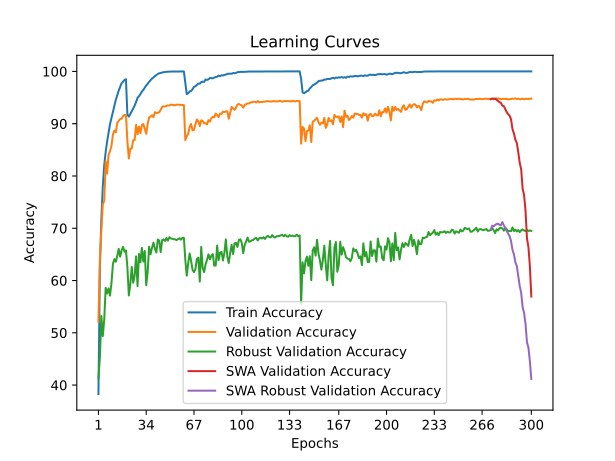

Values plotted in this chart, from the file beside it:
train_accuracy; train_loss; valid_accuracy; valid_loss; valid_accuracy_robust; valid_accuracy_swa; valid_accuracy_robust_swa
38,2960; 1,8522; 52,1000; 1,5779; 41,3034; 52,1000; 41,3034
62,5460; 1,3373; 63,9800; 1,3769; 45,3517; 63,9800; 45,3517
71,6360; 1,1598; 69,6200; 1,2366; 53,2207; 69,6200; 53,2207
77,9460; 1,0275; 74,6000; 1,1408; 49,3655; 74,6000; 49,3655
82,0900; 0,9420; 75,2100; 1,1368; 52,5103; 75,2100; 52,5103
84,5920; 0,8856; 82,8300; 0,9363; 58,6000; 82,8300; 58,6000
86,6200; 0,8377; 80,4600; 1,0487; 57,5172; 80,4600; 57,5172
88,2960; 0,8010; 84,0800; 0,9316; 58,4897; 84,0800; 58,4897
89,9420; 0,7649; 84,7600; 0,9202; 57,1241; 84,7600; 57,1241
91,1340; 0,7335; 85,7800; 0,8741; 59,5172; 85,7800; 59,5172
92,2040; 0,7080; 87,9100; 0,8042; 63,1655; 87,9100; 63,1655
93,4040; 0,6816; 88,6900; 0,7945; 64,0966; 88,6900; 64,0966
94,5640; 0,6592; 88,3700; 0,8234; 63,6000; 88,3700; 63,6000
95,4920; 0,6369; 90,1500; 0,7718; 64,7103; 90,1500; 64,7103
96,3400; 0,6178; 90,5600; 0,7548; 66,0552; 90,5600; 66,0552
97,0260; 0,6013; 90,8900; 0,7550; 64,5586; 90,8900; 64,5586
97,7460; 0,5880; 90,9500; 0,7471; 65,7793; 90,9500; 65,7793
98,0780; 0,5793; 91,4700; 0,7336; 66,4345; 91,4700; 66,4345
98,3680; 0,5727; 91,6700; 0,7283; 65,5103; 91,6700; 65,5103
98,5060; 0,5701; 91,6700; 0,7269; 65,7586; 91,6700; 65,7586
91,7220; 0,7162; 86,6300; 0,8373; 62,5448; 86,6300; 62,5448
91,3440; 0,7220; 83,3400; 0,9350; 57,1379; 83,3400; 57,1379
91,8420; 0,7119; 85,2200; 0,9092; 59,3034; 85,2200; 59,3034
92,3880; 0,6992; 85,2400; 0,8970; 62,5931; 85,2400; 62,5931
92,9360; 0,6857; 86,8300; 0,8458; 59,5724; 86,8300; 59,5724
93,4560; 0,6709; 86,8800; 0,8678; 60,9379; 86,8800; 60,9379
94,1380; 0,6572; 89,7500; 0,7837; 64,6207; 89,7500; 64,6207
94,9420; 0,6408; 87,9500; 0,8009; 58,9448; 87,9500; 58,9448
95,2520; 0,6321; 89,4300; 0,7749; 65,0828; 89,4300; 65,0828
95,6640; 0,6220; 88,1800; 0,8179; 63,4897; 88,1800; 63,4897
96,1340; 0,6119; 89,7800; 0,7625; 66,2414; 89,7800; 66,2414
96,4580; 0,6018; 89,9300; 0,7827; 63,6345; 89,9300; 63,6345
96,8720; 0,5938; 89,0000; 0,7877; 65,6483; 89,0000; 65,6483
97,3300; 0,5839; 88,0700; 0,8361; 59,0828; 88,0700; 59,0828
97,6240; 0,5770; 89,9500; 0,7718; 61,6759; 89,9500; 61,6759
98,0060; 0,5674; 91,2200; 0,7417; 66,4690; 91,2200; 66,4690
98,3260; 0,5590; 91,3600; 0,7417; 65,0345; 91,3600; 65,0345
98,6280; 0,5517; 91,6100; 0,7270; 66,2759; 91,6100; 66,2759
98,8460; 0,5463; 91,2600; 0,7378; 67,2414; 91,2600; 67,2414
99,1180; 0,5384; 92,2000; 0,7072; 66,0897; 92,2000; 66,0897
99,3240; 0,5338; 92,0300; 0,7070; 65,3586; 92,0300; 65,3586
99,5020; 0,5278; 92,1200; 0,7055; 67,8414; 92,1200; 67,8414
99,6520; 0,5234; 92,1900; 0,7105; 67,6276; 92,1900; 67,6276
99,6960; 0,5207; 92,6600; 0,6916; 65,4345; 92,6600; 65,4345
99,7980; 0,5176; 93,2000; 0,6771; 67,7379; 93,2000; 67,7379
99,8620; 0,5151; 93,3300; 0,6755; 67,8690; 93,3300; 67,8690
99,9040; 0,5133; 93,2700; 0,6722; 67,5793; 93,2700; 67,5793
99,9120; 0,5123; 93,4400; 0,6709; 68,1379; 93,4400; 68,1379
99,9440; 0,5110; 93,4800; 0,6675; 67,6345; 93,4800; 67,6345
99,9640; 0,5101; 93,5000; 0,6658; 68,2897; 93,5000; 68,2897
99,9740; 0,5095; 93,6500; 0,6660; 68,0621; 93,6500; 68,0621
99,9680; 0,5091; 93,6100; 0,6666; 67,9655; 93,6100; 67,9655
99,9700; 0,5087; 93,5500; 0,6677; 67,8966; 93,5500; 67,8966
99,9740; 0,5081; 93,5300; 0,6667; 67,8759; 93,5300; 67,8759
99,9740; 0,5082; 93,6400; 0,6660; 67,7448; 93,6400; 67,7448
99,9820; 0,5079; 93,6400; 0,6656; 67,9379; 93,6400; 67,9379
99,9800; 0,5077; 93,6100; 0,6662; 68,0966; 93,6100; 68,0966
99,9900; 0,5076; 93,6000; 0,6661; 67,8069; 93,6000; 67,8069
99,9760; 0,5075; 93,5900; 0,6648; 68,1517; 93,5900; 68,1517
99,9900; 0,5075; 93,5600; 0,6657; 68,1655; 93,5600; 68,1655
... 240 more rows
